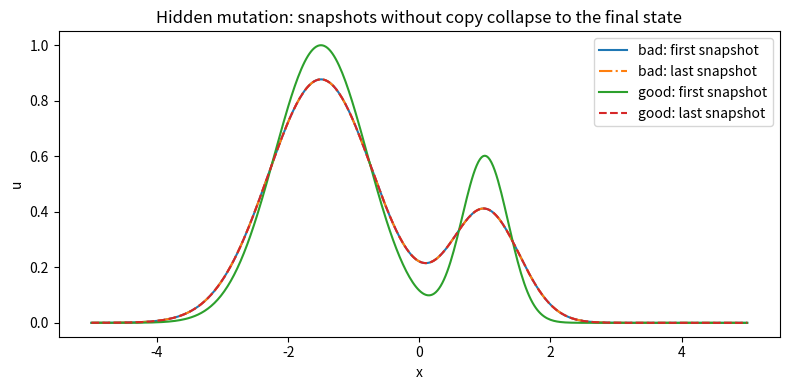

Write the Python code that produced this figure.
import numpy as np
import matplotlib.pyplot as plt

def initial_condition(x):
    """Initial localized field."""
    return np.exp(-(x + 1.5)**2) + 0.6*np.exp(-4.0*(x - 1.0)**2)

def heat_step_in_place(u, *, D, dt, dx):
    """
    One explicit heat-equation step.

    The function intentionally modifies u in place.
    """
    r = D * dt / dx**2

    if r > 0.5:
        raise ValueError("Explicit heat step is unstable: D*dt/dx^2 must be <= 0.5")

    # Copy the old state before overwriting u.
    old = u.copy()

    # Interior update.
    u[1:-1] = old[1:-1] + r*(old[:-2] - 2.0*old[1:-1] + old[2:])

    # Simple zero-gradient boundary condition.
    u[0] = u[1]
    u[-1] = u[-2]

def solve_bad(u0, *, D, dt, dx, nsteps, save_every):
    """
    Bad version: all saved snapshots refer to the same mutable array.
    """
    u = u0.copy()
    snapshots = []

    for step in range(nsteps + 1):
        if step % save_every == 0:
            snapshots.append(u)        # BUG: no copy here

        if step < nsteps:
            heat_step_in_place(u, D=D, dt=dt, dx=dx)

    return snapshots

def solve_good(u0, *, D, dt, dx, nsteps, save_every):
    """
    Good version: each saved snapshot is an independent array.
    """
    u = u0.copy()
    snapshots = []

    for step in range(nsteps + 1):
        if step % save_every == 0:
            snapshots.append(u.copy()) # independent snapshot

        if step < nsteps:
            heat_step_in_place(u, D=D, dt=dt, dx=dx)

    return snapshots

# Grid and numerical parameters.
x = np.linspace(-5.0, 5.0, 401)
dx = x[1] - x[0]

D = 0.1
dt = 0.4 * dx**2 / D
nsteps = 300
save_every = 50

u0 = initial_condition(x)

bad = solve_bad(u0, D=D, dt=dt, dx=dx, nsteps=nsteps, save_every=save_every)
good = solve_good(u0, D=D, dt=dt, dx=dx, nsteps=nsteps, save_every=save_every)

print("bad[0] is bad[-1]:", bad[0] is bad[-1])
print("good[0] is good[-1]:", good[0] is good[-1])

print("Difference between first and last bad snapshot:",
      np.max(np.abs(bad[0] - bad[-1])))

print("Difference between first and last good snapshot:",
      np.max(np.abs(good[0] - good[-1])))

# Visual check.
plt.figure(figsize=(8, 4))

plt.plot(x, bad[0],  label="bad: first snapshot")
plt.plot(x, bad[-1], "-.", label="bad: last snapshot")

plt.plot(x, good[0],  label="good: first snapshot")
plt.plot(x, good[-1], "--", label="good: last snapshot")

plt.xlabel("x")
plt.ylabel("u")
plt.title("Hidden mutation: snapshots without copy collapse to the final state")
plt.legend()
plt.tight_layout()
plt.show()
